Photos from the image-classification dataset "dataset" in the GitHub repository RETIKKA-17/Fracture-AI. Its 2 classes are: normal, fracture.

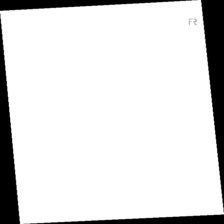
Label: normal

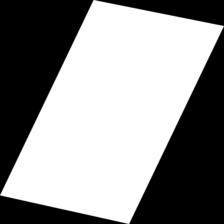
Label: fracture

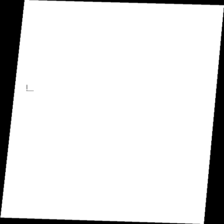
Label: normal

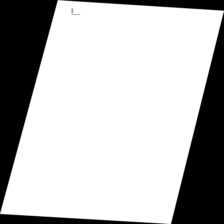
Label: fracture

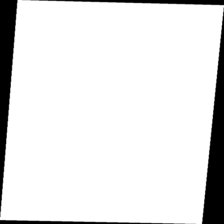
Label: normal

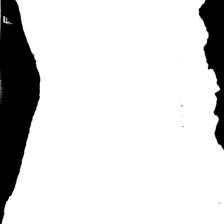
Label: fracture
